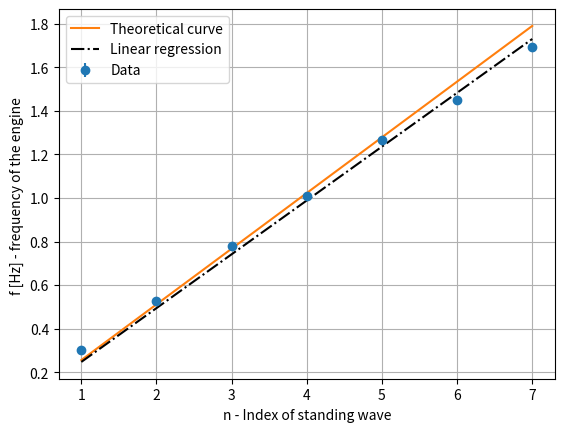
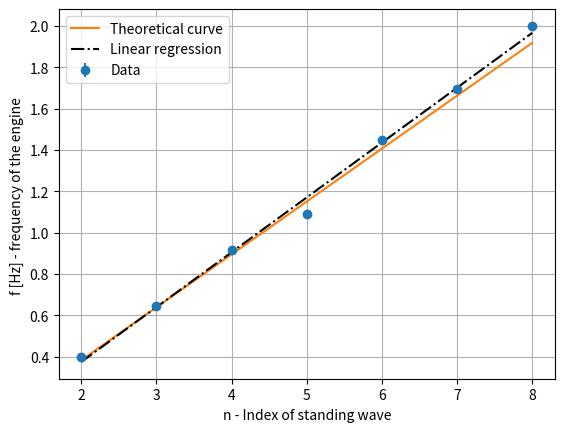

Write Python code to recreate these figures, in order.
# -*- coding: utf-8 -*-
"""
Created on Tue Aug  9 17:02:24 2022

[redacted]
"""
import numpy as np
import scipy
import matplotlib.pyplot as plt
import pandas as pd
from scipy.stats import linregress
from scipy.optimize import curve_fit as cfit

#%% wide unit
def liner_curve(x,a,b):
    return a*x+b

def liner_fit(x,a):
    return a*x

alpha = 0.11 #rad/bar
F = 0.49 # N
l = 45.6e-2 #meter
m = 43.2e-3 # kg/bar
N = 72
d = 1.27e-2 # meter/bar

k = F*l / (2*alpha)


I = m*(l**2)/12 
v = d*(k/I)**0.5  # m/s (with out d is bar/sec)
L =N * d

# holded edge
print("holded edge:")
for n in    range(1,9):
    f = n * v / (2*L)
    print("f(%d)=%f"%(n,f))
    
exp_f_holded = np.array([0.303,0.529,0.778,1.01,1.265,1.449,1.694])
n = np.array(range(1,8))
plt.figure()
plt.errorbar(n,exp_f_holded,yerr=1e-4,fmt='o',label="Data")
plt.plot(n,liner_curve(n, v / (2*L), 0),label="Theoretical curve")
plt.grid()

plt.xlabel("n - Index of standing wave")
plt.ylabel("f [Hz] - frequency of the engine ")


#reg_holded = linregress(n,exp_f_holded)
#plt.plot(n,liner_curve(n,reg_holded.slope, reg_holded.intercept),linestyle='-.',label='Linear regression',color='black')
fit = cfit(liner_fit,n,exp_f_holded)
plt.plot(n,liner_fit(n,fit[0]),linestyle='-.',label='Linear regression',color='black')
print("\nHolded edge: a=%f, b=0"%(fit[0]))

err_holded =(np.sum((exp_f_holded-liner_curve(n, v / (2*L), 0))**2))**0.5
print("LS error:",err_holded)
a_holded_err = abs(fit[0] - v / (2*L)) / (v / (2*L)) *100
print("regression error:%f%%"%(a_holded_err))

plt.legend()
plt.show()


    
# free edge
print("\nfree edge:")
for n in range(1,10):
    f = (2*n-1)*v/(4*L)
    print("f(%d)=%f"%(n,f))
    
exp_f_free  = np.array([0.401,0.645,0.917,1.09,1.449,1.694,2])
n = np.array(range(2,9))
plt.figure()
plt.errorbar(n,exp_f_free,yerr=1e-4,fmt='o',label="Data")
plt.plot(n,liner_curve(n, 2*v/(4*L), -v/(4*L)),label="Theoretical curve")
plt.grid()

plt.xlabel("n - Index of standing wave")
plt.ylabel("f [Hz] - frequency of the engine ")

reg_free = linregress(n,exp_f_free)
plt.plot(n,liner_curve(n,reg_free.slope, reg_free.intercept),'-.',label='Linear regression',color='black')
print("\nfree edge: a=%f, b=%f\nR-squre value:%f"%(reg_free.slope,reg_free.intercept,reg_free.rvalue**2))

err_free =(np.sum((exp_f_free-liner_curve(n, 2*v/(4*L), -v/(4*L)))))**0.5
print("LS error:",err_free)
a_free_err = abs(reg_free.slope - v / (2*L)) / (v / (2*L)) *100
print("a regression error:%f%%"%(a_free_err))
b_free_err = abs(reg_free.intercept - -v/(4*L)) / (v/(4*L)) *100
print("b regression error:%f%%"%(b_free_err))

plt.legend()
plt.show()


